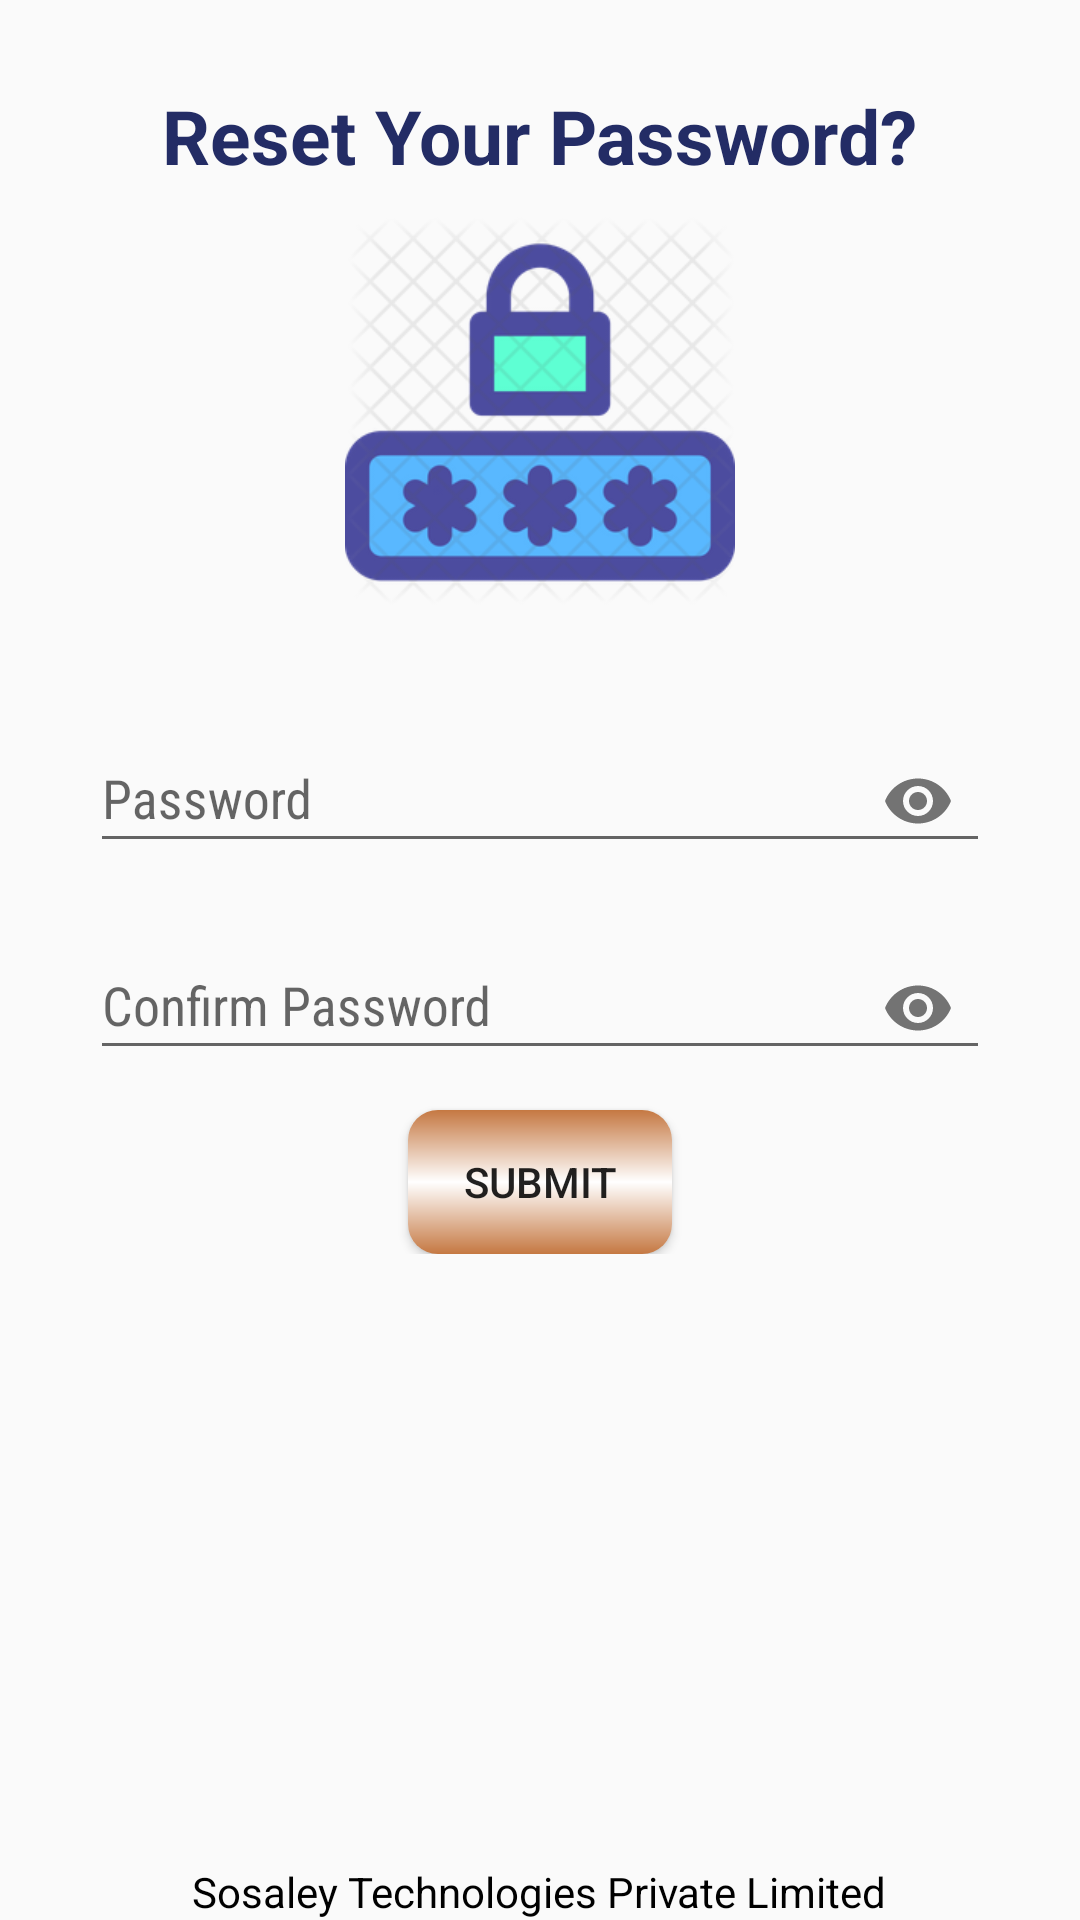

This screen was rendered from an Android layout file. Write that file and the resources it references.
<!-- AndroidManifest.xml: application theme AppTheme -->
<!-- res/layout/activity_reset_password.xml -->
<?xml version="1.0" encoding="utf-8"?>
<RelativeLayout xmlns:android="http://schemas.android.com/apk/res/android"
    xmlns:app="http://schemas.android.com/apk/res-auto"
    xmlns:tools="http://schemas.android.com/tools"
    android:layout_width="match_parent"
    android:layout_height="match_parent"
    android:orientation="vertical"
    tools:context=".authentication.ResetPasswordActivity">


    <TextView
        android:layout_width="wrap_content"
        android:layout_height="wrap_content"
        android:layout_above="@id/resetIcon"
        android:layout_marginBottom="@dimen/ten_dp"
        android:text="Reset Your Password?"
        android:layout_centerHorizontal="true"
        android:textColor="@color/hatsun_blue"
        android:textStyle="bold"
        android:textSize="@dimen/twenty_five_sp"

        />

    <ImageView
        android:id="@+id/resetIcon"
        android:layout_width="130dp"
        android:layout_height="130dp"
        android:src="@drawable/reset_password_1"
        android:layout_above="@id/passResetBlock"
        android:layout_marginBottom="@dimen/twenty_dp"
        android:layout_centerHorizontal="true"
        />

    <RelativeLayout
        android:id="@+id/passResetBlock"
        android:layout_width="match_parent"
        android:layout_height="wrap_content"
        android:layout_centerInParent="true">

        <com.google.android.material.textfield.TextInputLayout
            android:id="@+id/resetPasswordBlock"
            android:layout_width="match_parent"
            android:layout_height="wrap_content"
            android:layout_marginLeft="@dimen/thirty_dp"
            android:layout_marginTop="@dimen/ten_dp"
            android:layout_marginRight="@dimen/thirty_dp"
            app:passwordToggleEnabled="true">

            <EditText
                android:id="@+id/resetPassword"
                android:layout_width="match_parent"
                android:layout_height="wrap_content"
                android:fontFamily="sans-serif-condensed"
                android:gravity="left"
                android:hint="@string/password"
                android:inputType="textPassword"

                />

        </com.google.android.material.textfield.TextInputLayout>


        <com.google.android.material.textfield.TextInputLayout
            android:id="@+id/resetConfirmPasswordBlock"
            android:layout_width="match_parent"
            android:layout_height="wrap_content"
            android:layout_below="@id/resetPasswordBlock"
            android:layout_marginLeft="@dimen/thirty_dp"
            android:layout_marginTop="@dimen/ten_dp"
            android:layout_marginRight="@dimen/thirty_dp"
            app:passwordToggleEnabled="true">

            <EditText
                android:id="@+id/resetConfirmPassword"
                android:layout_width="match_parent"
                android:layout_height="wrap_content"
                android:fontFamily="sans-serif-condensed"
                android:gravity="left"
                android:hint="@string/confirm_password"
                android:inputType="textPassword"

                />

        </com.google.android.material.textfield.TextInputLayout>

        <Button
            android:id="@+id/btnResetSubmit"
            android:layout_width="wrap_content"
            android:layout_height="wrap_content"
            android:text="@string/submit"
            android:layout_below="@id/resetConfirmPasswordBlock"
            android:layout_marginTop="@dimen/ten_dp"
            android:layout_centerInParent="true"
            android:background="@drawable/background_shape"
            />

    </RelativeLayout>

    <TextView
        android:layout_width="wrap_content"
        android:layout_height="wrap_content"
        android:text="@string/sosaley"
        android:layout_alignParentBottom="true"
        android:layout_centerHorizontal="true"
        android:textColor="@color/black"

        />


</RelativeLayout>
<!-- resources referenced by this layout -->
<resources>
  <color name="black">#000000</color>
  <color name="hatsun_blue">#232c65</color>
  <dimen name="ten_dp">10dp</dimen>
  <dimen name="thirty_dp">30dp</dimen>
  <dimen name="twenty_dp">20dp</dimen>
  <dimen name="twenty_five_sp">25sp</dimen>
  <!-- drawable background_shape (drawable-v24) -->
  <?xml version="1.0" encoding="utf-8"?>
  <shape xmlns:android="http://schemas.android.com/apk/res/android"
      android:shape="rectangle">
  
      <gradient
          android:angle="90"
          android:endColor="@color/cyan"
          android:centerColor="@color/white"
          android:startColor="@color/cyan" />
      <corners android:radius="10dp" />
  
  
  </shape>
  <!-- drawable reset_password_1: png bitmap (drawable-v24, 33770 bytes) -->
  <string name="confirm_password">Confirm Password</string>
  <string name="password">Password</string>
  <string name="sosaley">Sosaley Technologies Private Limited</string>
  <string name="submit">Submit</string>
  <style name="AppTheme" parent="Theme.AppCompat.Light.NoActionBar">
          
          <item name="colorPrimary">@color/colorPrimary</item>
          <item name="colorPrimaryDark">@color/colorPrimaryDark</item>
          <item name="colorAccent">@color/colorAccent</item>
      </style>
  <color name="cyan">#C57842</color>
  <color name="white">#ffffff</color>
  <color name="colorPrimary">#232c65</color>
  <color name="colorPrimaryDark">#232c65</color>
  <color name="colorAccent">#232c65</color>
</resources>
